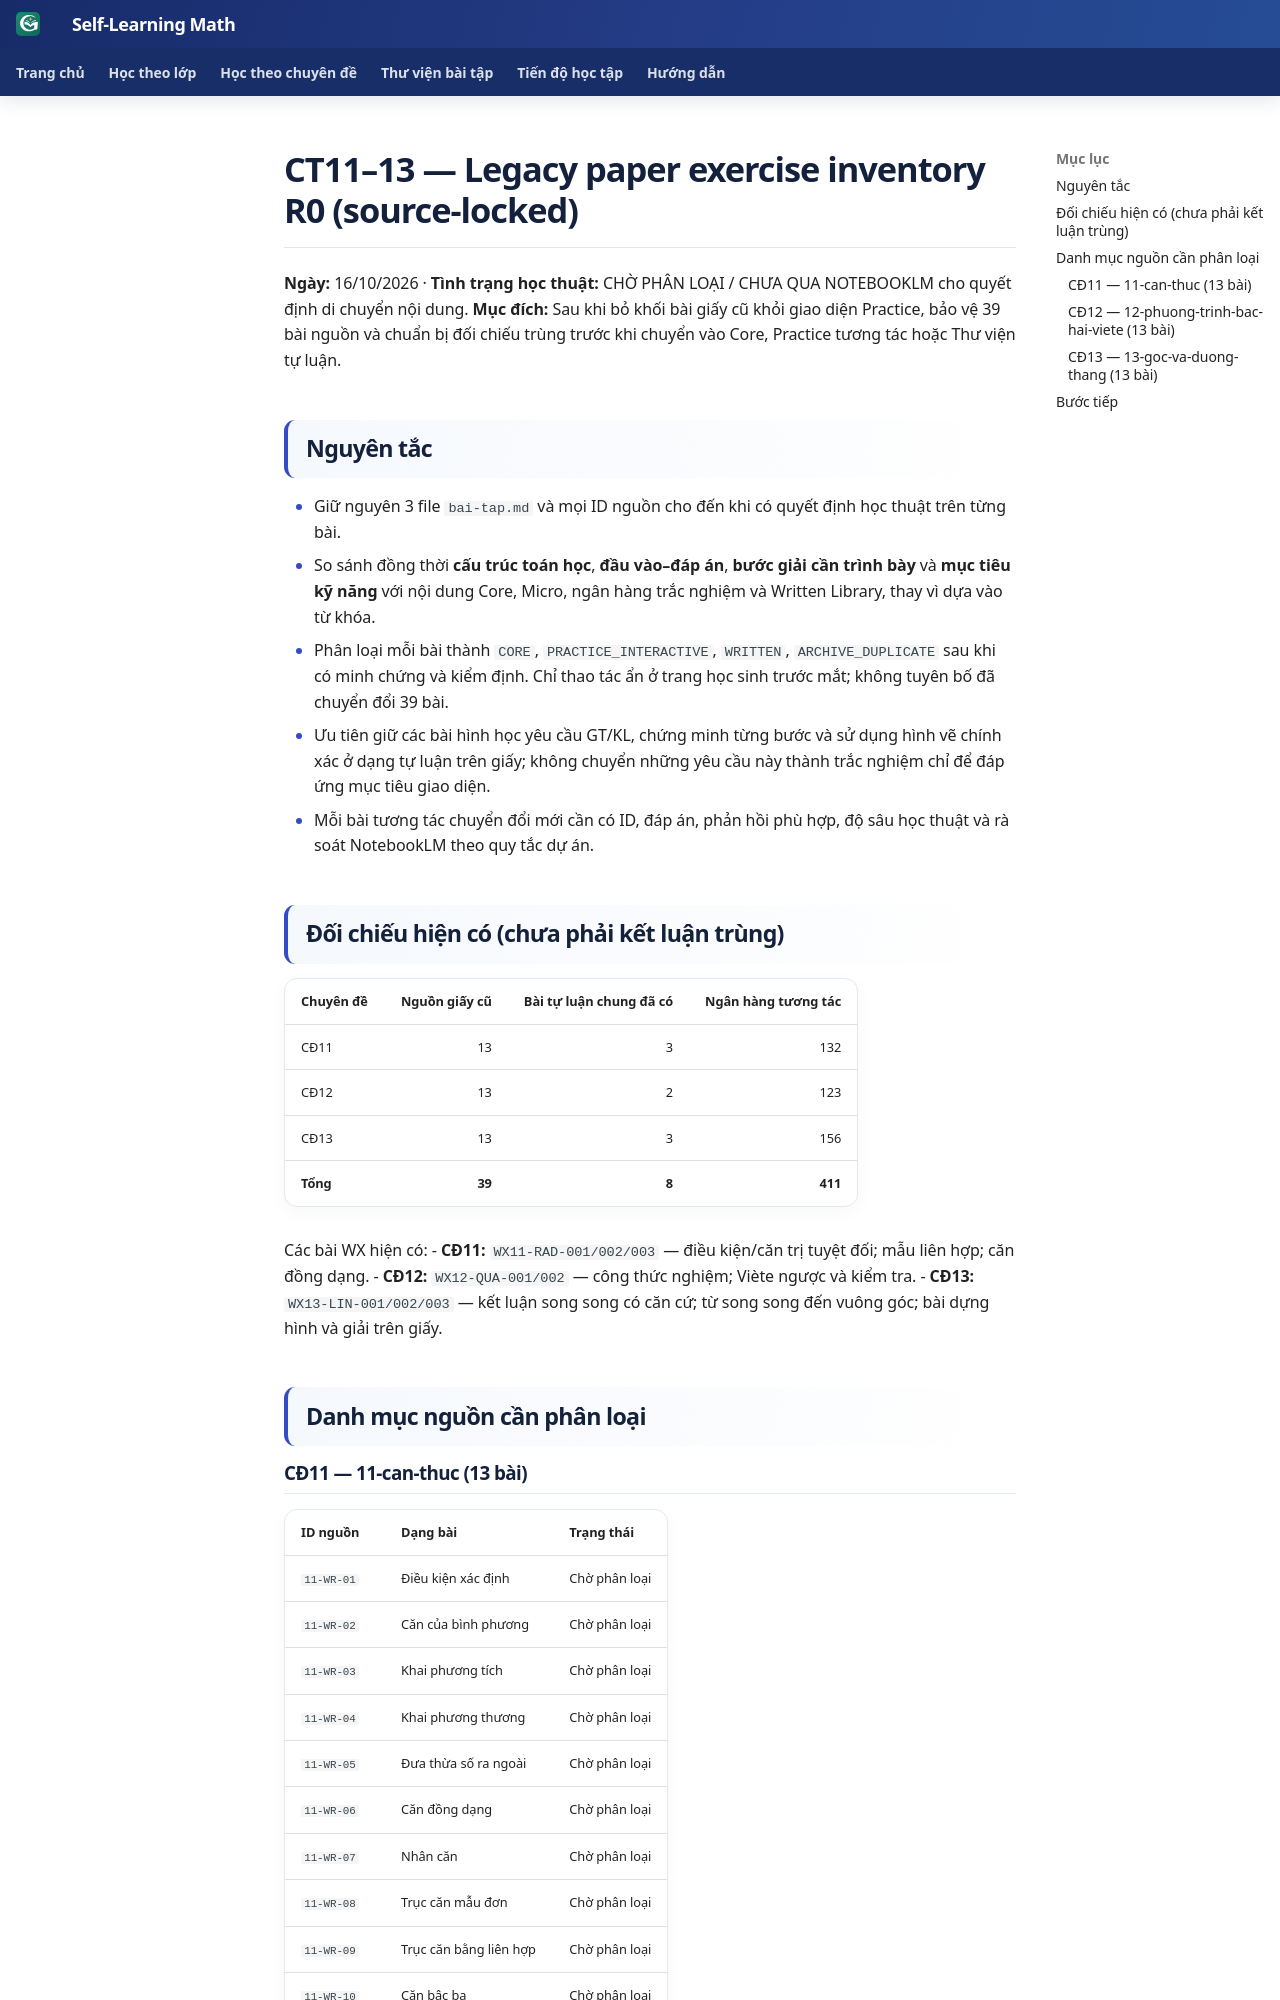

repository: TMA2015/roadmap-toan-thcs · page: collaboration/math-ct11-13-paper-triage-register-r0-20261016/index.html · generator: mkdocs

# CT11–13 — Legacy paper exercise inventory R0 (source-locked)

**Ngày:** 16/10/2026 · **Tình trạng học thuật:** CHỜ PHÂN LOẠI / CHƯA QUA NOTEBOOKLM cho quyết định di chuyển nội dung.
**Mục đích:** Sau khi bỏ khối bài giấy cũ khỏi giao diện Practice, bảo vệ 39 bài nguồn và chuẩn bị đối chiếu trùng trước khi chuyển vào Core, Practice tương tác hoặc Thư viện tự luận.

## Nguyên tắc

- Giữ nguyên 3 file `bai-tap.md` và mọi ID nguồn cho đến khi có quyết định học thuật trên từng bài.
- So sánh đồng thời **cấu trúc toán học**, **đầu vào–đáp án**, **bước giải cần trình bày** và **mục tiêu kỹ năng** với nội dung Core, Micro, ngân hàng trắc nghiệm và Written Library, thay vì dựa vào từ khóa.
- Phân loại mỗi bài thành `CORE`, `PRACTICE_INTERACTIVE`, `WRITTEN`, `ARCHIVE_DUPLICATE` sau khi có minh chứng và kiểm định. Chỉ thao tác ẩn ở trang học sinh trước mắt; không tuyên bố đã chuyển đổi 39 bài.
- Ưu tiên giữ các bài hình học yêu cầu GT/KL, chứng minh từng bước và sử dụng hình vẽ chính xác ở dạng tự luận trên giấy; không chuyển những yêu cầu này thành trắc nghiệm chỉ để đáp ứng mục tiêu giao diện.
- Mỗi bài tương tác chuyển đổi mới cần có ID, đáp án, phản hồi phù hợp, độ sâu học thuật và rà soát NotebookLM theo quy tắc dự án.

## Đối chiếu hiện có (chưa phải kết luận trùng)

| Chuyên đề | Nguồn giấy cũ | Bài tự luận chung đã có | Ngân hàng tương tác |
|---|---:|---:|---:|
| CĐ11 | 13 | 3 | 132 |
| CĐ12 | 13 | 2 | 123 |
| CĐ13 | 13 | 3 | 156 |
| **Tổng** | **39** | **8** | **411** |

Các bài WX hiện có:
- **CĐ11:** `WX11-RAD-001/002/003` — điều kiện/căn trị tuyệt đối; mẫu liên hợp; căn đồng dạng.
- **CĐ12:** `WX12-QUA-001/002` — công thức nghiệm; Viète ngược và kiểm tra.
- **CĐ13:** `WX13-LIN-001/002/003` — kết luận song song có căn cứ; từ song song đến vuông góc; bài dựng hình và giải trên giấy.

## Danh mục nguồn cần phân loại
